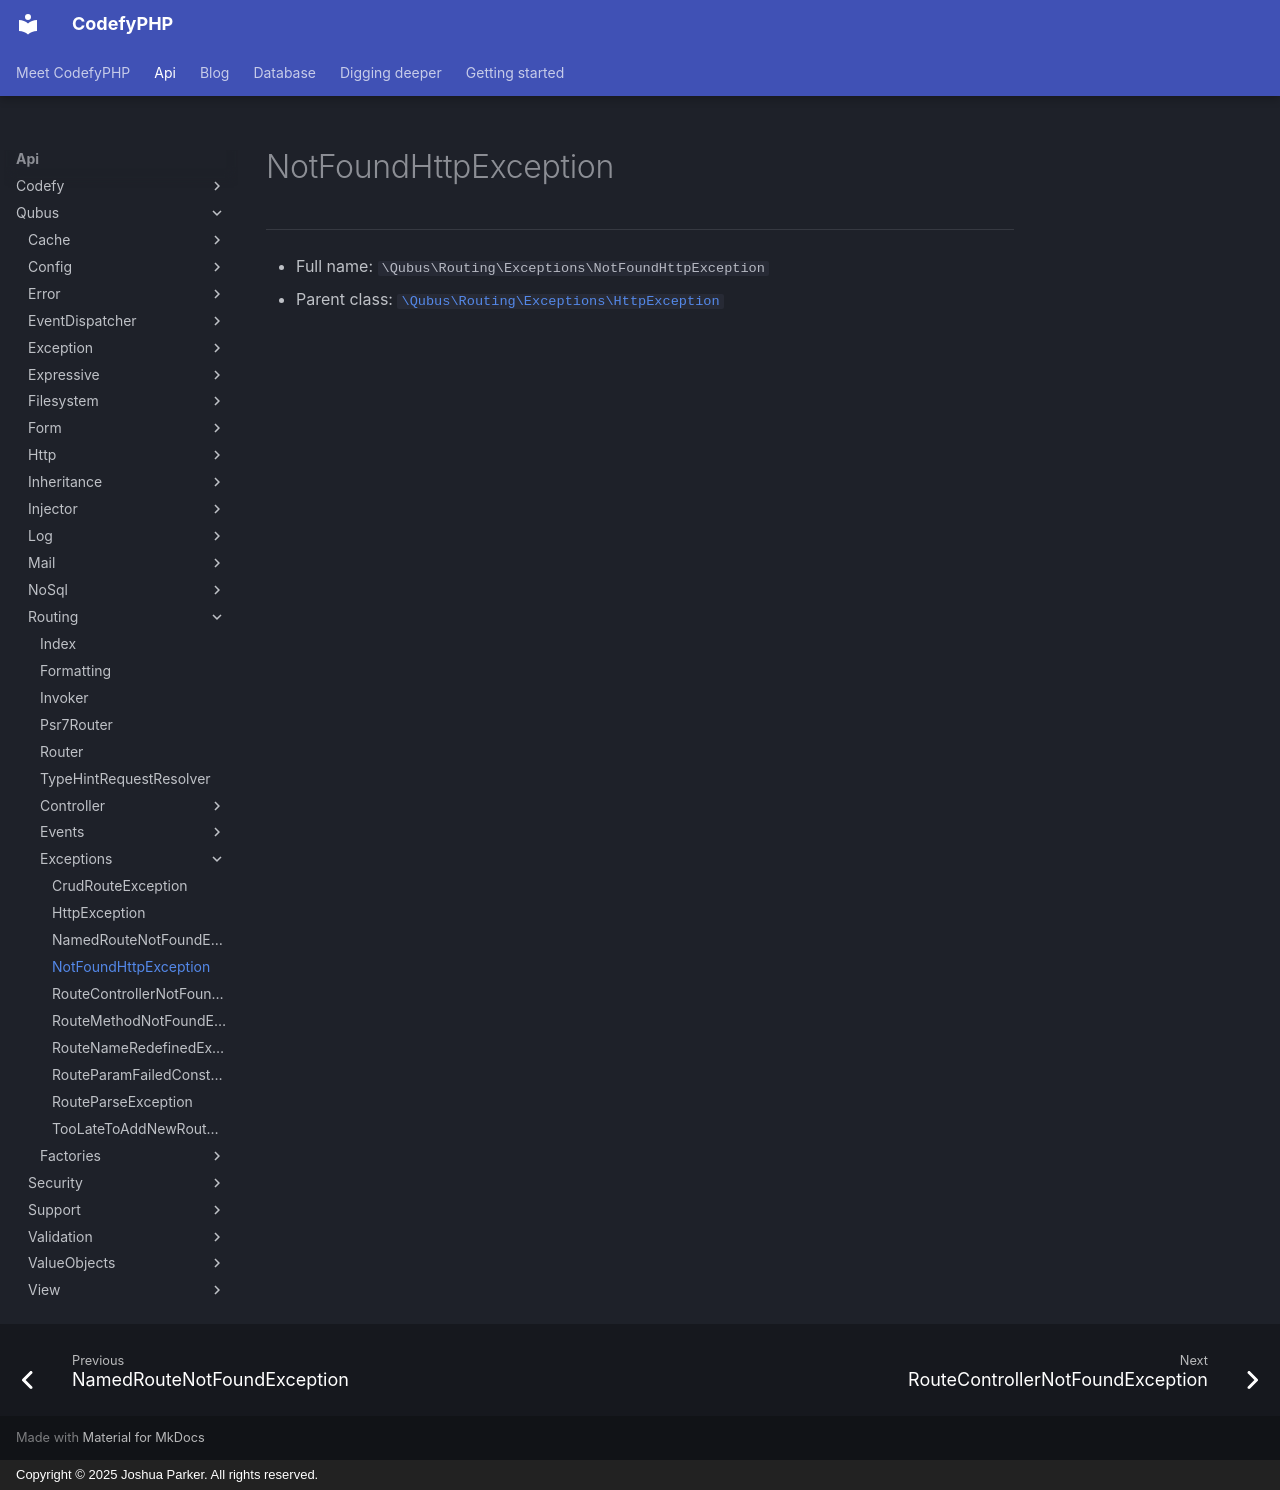

repository: codefyphp/docs · page: api/Qubus/Routing/Exceptions/NotFoundHttpException/index.html · generator: mkdocs · copyright: Copyright © 2025 Joshua Parker. All rights reserved.

# NotFoundHttpException

***

* Full name: `\Qubus\Routing\Exceptions\NotFoundHttpException`
* Parent class: [`\Qubus\Routing\Exceptions\HttpException`](./HttpException.md)
